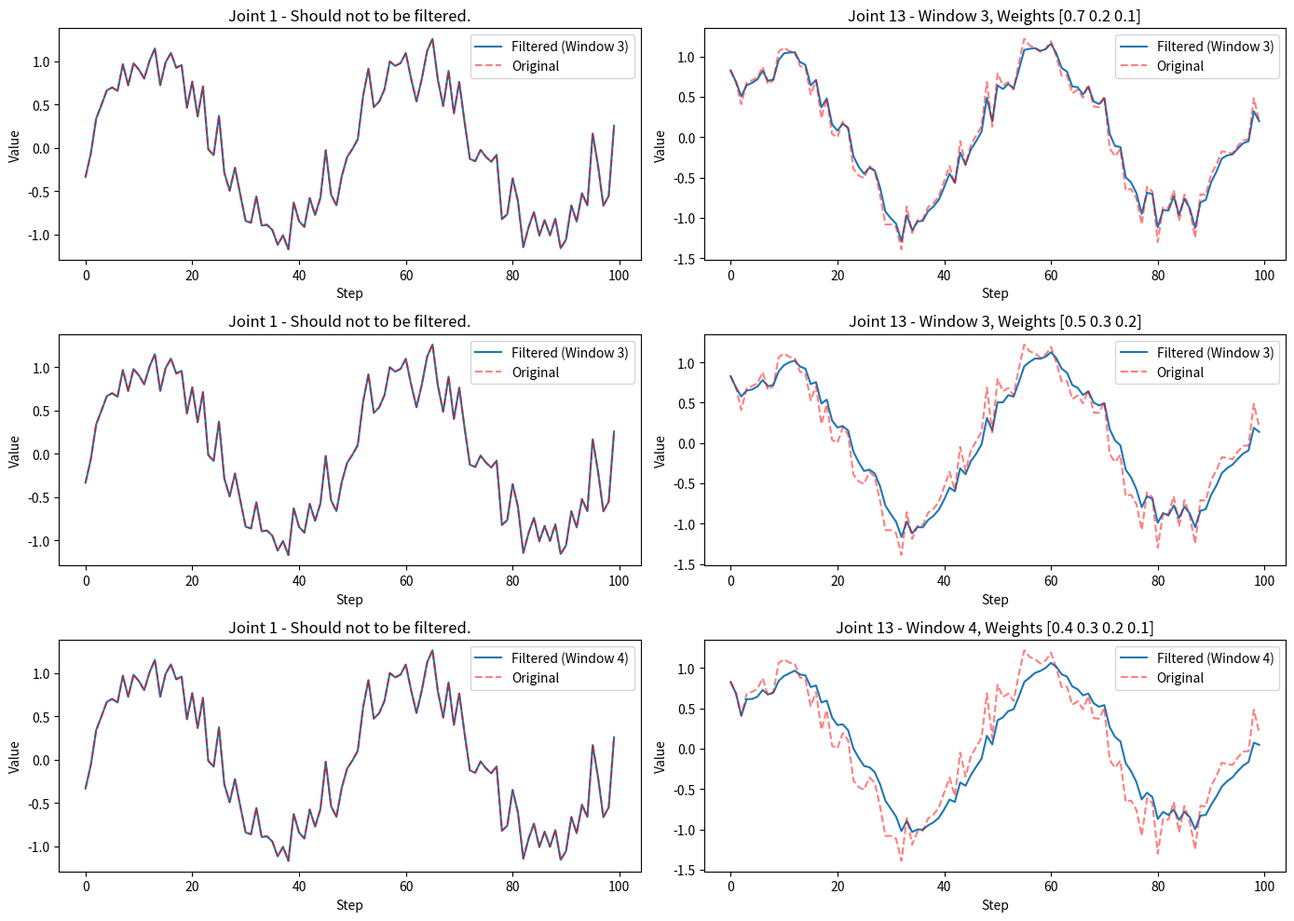

Source code (Python):
import numpy as np
import matplotlib.pyplot as plt


class WeightedMovingFilter:
    def __init__(self, weights, data_size = 14):
        self._window_size = len(weights)
        self._weights = np.array(weights)
        assert np.isclose(np.sum(self._weights), 1.0), "[WeightedMovingFilter] the sum of weights list must be 1.0!"
        self._data_size = data_size
        self._filtered_data = np.zeros(self._data_size)
        self._data_queue = []

    def _apply_filter(self):
        if len(self._data_queue) < self._window_size:
            return self._data_queue[-1]

        data_array = np.array(self._data_queue)
        temp_filtered_data = np.zeros(self._data_size)
        for i in range(self._data_size):
            temp_filtered_data[i] = np.convolve(data_array[:, i], self._weights, mode='valid')[-1]
        
        return temp_filtered_data

    def add_data(self, new_data):
        assert len(new_data) == self._data_size

        if len(self._data_queue) > 0 and np.array_equal(new_data, self._data_queue[-1]):
            return  # skip duplicate data
        
        if len(self._data_queue) >= self._window_size:
            self._data_queue.pop(0)

        self._data_queue.append(new_data)
        self._filtered_data = self._apply_filter()

    @property
    def filtered_data(self):
        return self._filtered_data


def visualize_filter_comparison(filter_params, steps):
    import time
    t = np.linspace(0, 4 * np.pi, steps)
    original_data = np.array([np.sin(t + i) + np.random.normal(0, 0.2, len(t)) for i in range(35)]).T  # sin wave with noise, shape is [len(t), 35]

    plt.figure(figsize=(14, 10))
    
    for idx, weights in enumerate(filter_params):
        filter = WeightedMovingFilter(weights, 14)
        data_2b_filtered = original_data.copy()
        filtered_data = []

        time1 = time.time()

        for i in range(steps):
            filter.add_data(data_2b_filtered[i][13:27])            # step i, columns 13 to 26 (total:14)
            data_2b_filtered[i][13:27] = filter.filtered_data
            filtered_data.append(data_2b_filtered[i])

        time2 = time.time()
        print(f"filter_params:{filter_params[idx]}, time cosume:{time2 - time1}")

        filtered_data = np.array(filtered_data)

        # col0 should not 2b filtered
        plt.subplot(len(filter_params), 2, idx * 2 + 1)
        plt.plot(filtered_data[:, 0], label=f'Filtered (Window {filter._window_size})')
        plt.plot(original_data[:, 0], 'r--', label='Original', alpha=0.5)
        plt.title(f'Joint 1 - Should not to be filtered.')
        plt.xlabel('Step')
        plt.ylabel('Value')
        plt.legend()

        # col13 should 2b filtered
        plt.subplot(len(filter_params), 2, idx * 2 + 2)
        plt.plot(filtered_data[:, 13], label=f'Filtered (Window {filter._window_size})')
        plt.plot(original_data[:, 13], 'r--', label='Original', alpha=0.5)
        plt.title(f'Joint 13 - Window {filter._window_size}, Weights {weights}')
        plt.xlabel('Step')
        plt.ylabel('Value')
        plt.legend()

    plt.tight_layout()
    plt.show()


if __name__ == "__main__":
    # windows_size and weights
    filter_params = [ 
        (np.array([0.7, 0.2, 0.1])),
        (np.array([0.5, 0.3, 0.2])),
        (np.array([0.4, 0.3, 0.2, 0.1])),
    ]

    visualize_filter_comparison(filter_params, steps = 100)
